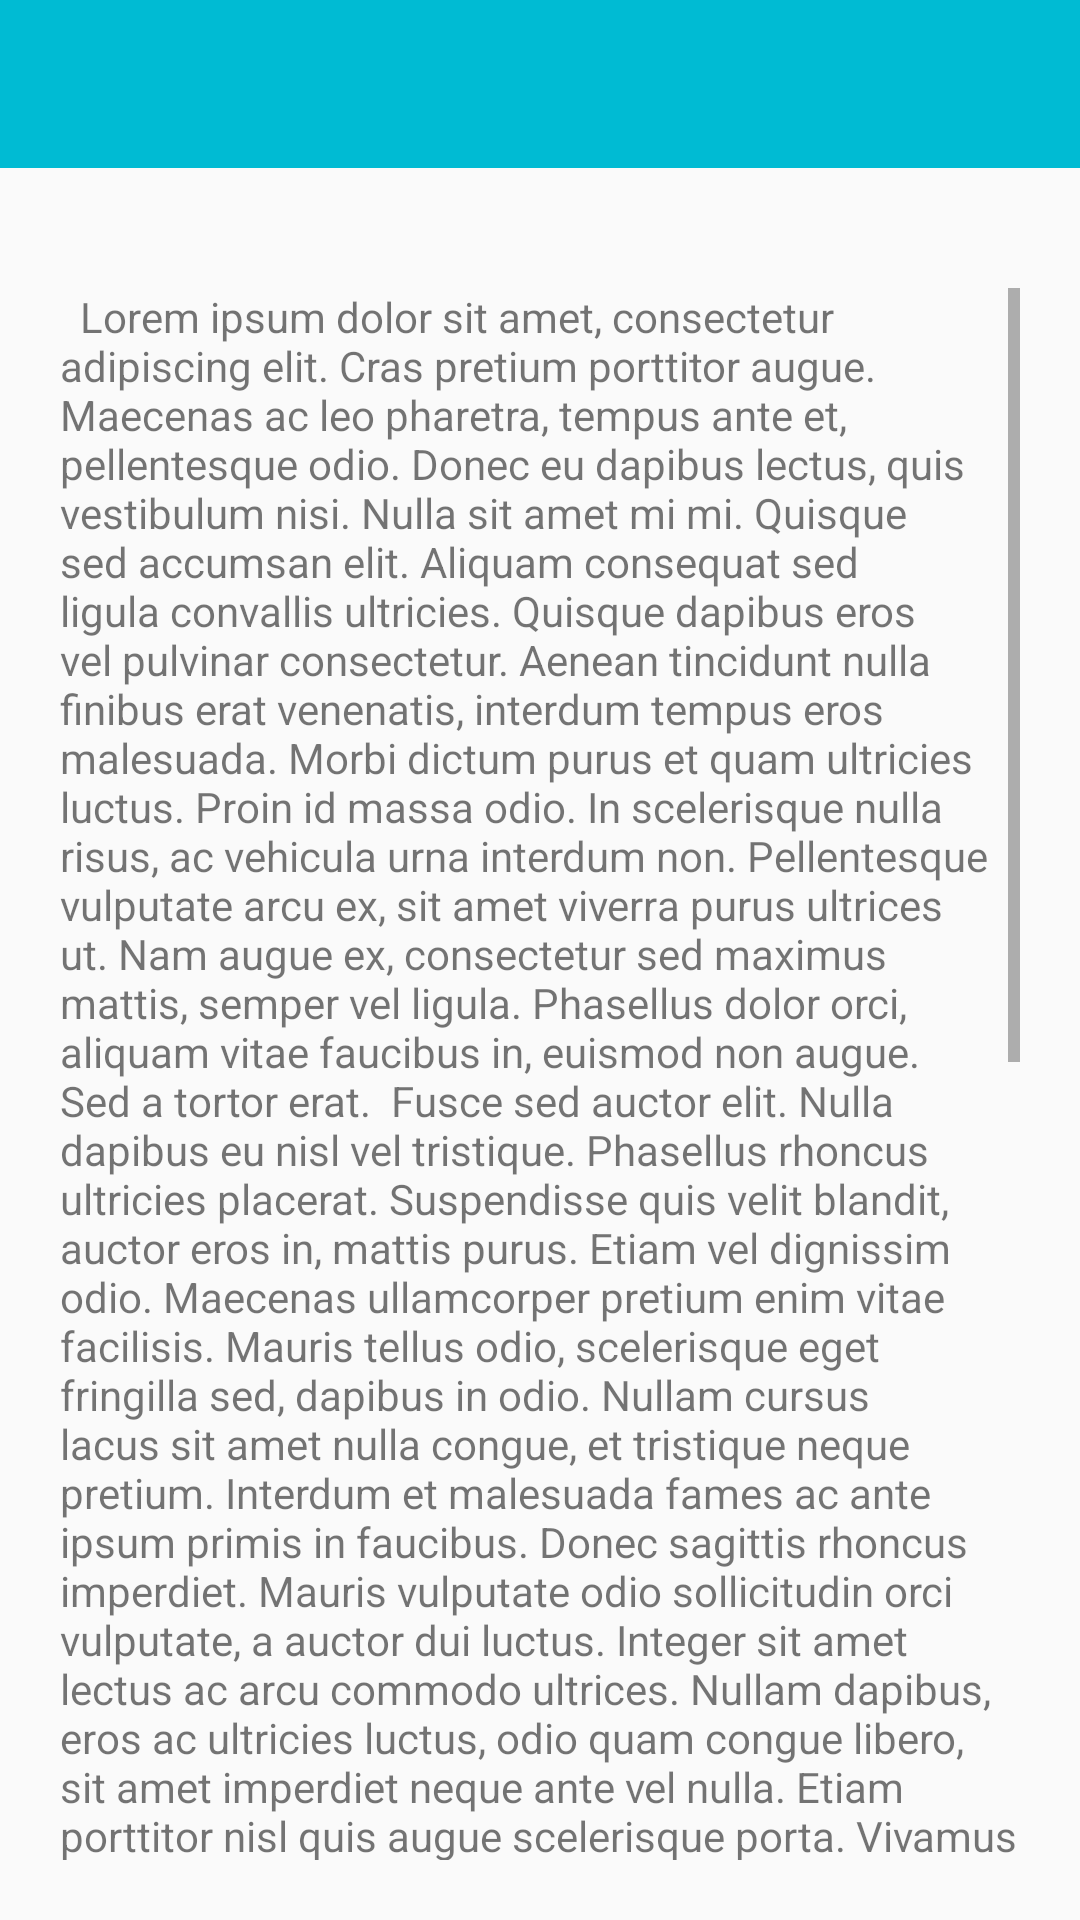

Android layout source for this screen:
<!-- AndroidManifest.xml: application theme AppTheme -->
<!-- res/layout/activity_about.xml -->
<?xml version="1.0" encoding="utf-8"?>
<androidx.constraintlayout.widget.ConstraintLayout xmlns:android="http://schemas.android.com/apk/res/android"
    xmlns:app="http://schemas.android.com/apk/res-auto"
    android:layout_width="match_parent"
    android:layout_height="match_parent">

    
    <include
        android:id="@+id/about_include"
        layout="@layout/toolbar"
         />

    <ScrollView
        android:layout_width="match_parent"
        android:layout_height="0dp"
        android:paddingLeft="20dp"
        android:paddingTop="40dp"
        android:paddingRight="20dp"
        android:paddingBottom="20dp"
        app:layout_constraintBottom_toBottomOf="parent"
        app:layout_constraintTop_toBottomOf="@+id/about_include">

        <LinearLayout
            android:layout_width="match_parent"
            android:layout_height="wrap_content"
            android:orientation="vertical">

            <TextView
                android:id="@+id/textView"
                android:layout_width="match_parent"
                android:layout_height="wrap_content"
                android:text="  Lorem ipsum dolor sit amet, consectetur adipiscing elit. Cras pretium porttitor augue. Maecenas ac leo pharetra, tempus ante et, pellentesque odio. Donec eu dapibus lectus, quis vestibulum nisi. Nulla sit amet mi mi. Quisque sed accumsan elit. Aliquam consequat sed ligula convallis ultricies. Quisque dapibus eros vel pulvinar consectetur. Aenean tincidunt nulla finibus erat venenatis, interdum tempus eros malesuada. Morbi dictum purus et quam ultricies luctus. Proin id massa odio. In scelerisque nulla risus, ac vehicula urna interdum non. Pellentesque vulputate arcu ex, sit amet viverra purus ultrices ut. Nam augue ex, consectetur sed maximus mattis, semper vel ligula. Phasellus dolor orci, aliquam vitae faucibus in, euismod non augue. Sed a tortor erat.  Fusce sed auctor elit. Nulla dapibus eu nisl vel tristique. Phasellus rhoncus ultricies placerat. Suspendisse quis velit blandit, auctor eros in, mattis purus. Etiam vel dignissim odio. Maecenas ullamcorper pretium enim vitae facilisis. Mauris tellus odio, scelerisque eget fringilla sed, dapibus in odio. Nullam cursus lacus sit amet nulla congue, et tristique neque pretium. Interdum et malesuada fames ac ante ipsum primis in faucibus. Donec sagittis rhoncus imperdiet. Mauris vulputate odio sollicitudin orci vulputate, a auctor dui luctus. Integer sit amet lectus ac arcu commodo ultrices. Nullam dapibus, eros ac ultricies luctus, odio quam congue libero, sit amet imperdiet neque ante vel nulla. Etiam porttitor nisl quis augue scelerisque porta. Vivamus augue arcu, convallis eget lorem sit amet, rutrum tincidunt felis.  Praesent interdum efficitur sem, sodales suscipit lorem pretium et. Vivamus iaculis lobortis tellus vitae blandit. In bibendum massa sed tellus ullamcorper, ullamcorper convallis lacus ornare. Vivamus tempor varius aliquam. Nunc ac mollis tortor. Nunc diam ante, dapibus at mi nec, imperdiet ornare ligula. Ut id auctor sem. Sed eget ex id lectus suscipit pretium at id dui. Phasellus et metus rhoncus tortor pretium finibus. Aliquam arcu sem, hendrerit eget euismod et, malesuada nec ipsum. Ut et viverra diam, at venenatis urna. Pellentesque habitant morbi tristique senectus et netus et malesuada fames ac turpis egestas.  Donec tincidunt justo in sollicitudin gravida. Praesent tristique eu orci sed varius. Aliquam erat volutpat. Nulla nec libero interdum, fringilla massa sed, volutpat velit. Fusce a porttitor nisi. Vivamus ex lorem, condimentum ac rhoncus eu, vestibulum id tortor. Nullam massa libero, aliquet in turpis nec, varius aliquam mauris. Pellentesque habitant morbi tristique senectus et netus et malesuada fames ac turpis egestas.  Pellentesque ipsum nisi, ornare sit amet fringilla sit amet, accumsan vitae leo. Cras sed ex sit amet nulla suscipit tincidunt. Phasellus iaculis facilisis tempus. Sed vitae leo a nisi rhoncus pharetra in fringilla dui. Suspendisse ipsum mauris, maximus a ultrices in, posuere mollis felis. Aenean in lorem ac elit fringilla feugiat. Donec commodo semper tellus. Quisque non vehicula lectus, et elementum arcu. Cras sit amet dui lobortis, hendrerit quam pretium, finibus nunc. Cras ut massa volutpat, lobortis magna ac, eleifend tellus. Donec non eleifend augue. Fusce maximus velit nec tristique viverra. Phasellus ligula odio, tempor non tempus sed, ultrices vitae lacus. Aenean porta est non commodo semper. Sed erat dui, pretium eget leo in, euismod feugiat ex. " />
        </LinearLayout>
    </ScrollView>


</androidx.constraintlayout.widget.ConstraintLayout>
<!-- res/layout/toolbar.xml (included above) -->
<?xml version="1.0" encoding="utf-8"?>
<androidx.appcompat.widget.Toolbar xmlns:android="http://schemas.android.com/apk/res/android"
    xmlns:app="http://schemas.android.com/apk/res-auto"


    android:id="@+id/toolbar"
    android:layout_width="match_parent"
    android:layout_height="?attr/actionBarSize"
    android:background="@color/colorPrimary"

    android:theme="@style/ToolbarTheme"

    app:titleTextAppearance="@style/Toolbar.TitleText" />
<!-- resources referenced by this layout -->
<resources>
  <color name="colorPrimary">#00BBD3</color>
  <style name="Toolbar.TitleText" parent="TextAppearance.Widget.AppCompat.Toolbar.Title">
          <item name="android:textSize">21sp</item>
          
          <item name="android:textColor">@color/titleColor</item>
      </style>
  <style name="ToolbarTheme" parent="@style/ThemeOverlay.AppCompat.ActionBar">
  
          <item name="colorControlNormal">@color/titleColor</item>
  
  
      </style>
  <style name="AppTheme" parent="Theme.AppCompat.Light.NoActionBar">
          
          <item name="colorPrimary">@color/colorPrimary</item>
          <item name="colorPrimaryDark">@color/colorPrimaryDark</item>
          <item name="colorAccent">@color/colorPrimaryDark</item>
      </style>
  <color name="titleColor">#ffffff</color>
  <color name="colorPrimaryDark">#0096A6</color>
</resources>
